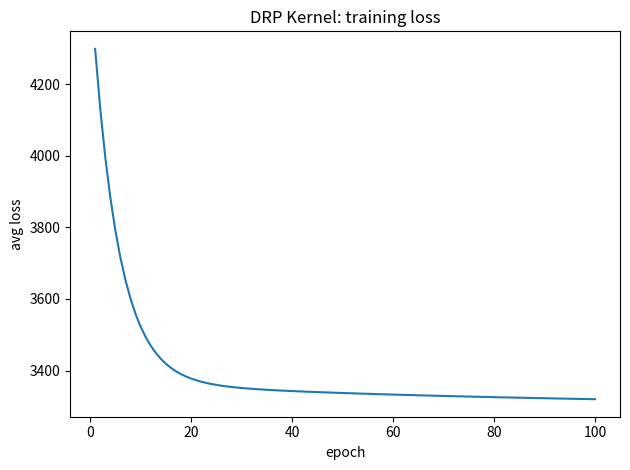

Here is the Python script that generated this plot:
"""Neural core for the DRP Kernel: a self-learning decision graph.

This module provides a tiny, dependency-free neural layer that aligns with
the Decision Record Protocol (DRP). Every "neuron" is a DRP-compatible node
exposing ``neuron_id``, weighted ``inputs`` (causal trace), ``intent``
metadata (``intent_goal_id`` / ``intent_metrics``), and an
``outcome_metric`` measured after a decision is executed.

The graph supports a forward pass (threshold activation) and a simple
gradient-descent backward pass that updates input weights based on the
squared error between observed outcomes and both the factual target and the
declared intent. No external ML frameworks are required; only the Python
standard library is used.

Public API
----------
- :class:`KernelNeuron`
- :class:`KernelGraph`
- :func:`train_on_dataset`
"""

from __future__ import annotations

import json
from typing import Any, Dict, Iterable, List, Optional, Tuple


# ---------------------------------------------------------------------------
# KernelNeuron
# ---------------------------------------------------------------------------


class KernelNeuron:
    """A single DRP-compatible neuron in the decision graph.

    Parameters
    ----------
    neuron_id:
        Stable identifier of the neuron (analogous to DRP ``record_id``).
    inputs:
        Ordered list of input descriptors. Each entry is a dict with keys
        ``ref`` (id of the source neuron), ``weight`` (float, learnable),
        and ``signal`` (float, set during the forward pass).
    activation_threshold:
        Threshold used by the step activation function. Default ``0.5``.
    intent_goal_id:
        Optional identifier of the goal this neuron is aligned with.
    intent_metrics:
        Optional dict of expected target KPI values
        (e.g. ``{"target_revenue": 100}``).
    outcome_metric:
        Optional dict of metrics actually achieved after the decision was
        executed. Used by :meth:`compute_loss`.
    """

    def __init__(
        self,
        neuron_id: str,
        inputs: Optional[List[Dict[str, Any]]] = None,
        activation_threshold: float = 0.5,
        intent_goal_id: Optional[str] = None,
        intent_metrics: Optional[Dict[str, float]] = None,
        outcome_metric: Optional[Dict[str, float]] = None,
    ) -> None:
        self.neuron_id = neuron_id
        self.inputs: List[Dict[str, Any]] = list(inputs) if inputs else []
        self.activation_threshold = float(activation_threshold)
        self.intent_goal_id = intent_goal_id
        self.intent_metrics: Dict[str, float] = (
            dict(intent_metrics) if intent_metrics is not None else {}
        )
        self.outcome_metric: Optional[Dict[str, float]] = (
            dict(outcome_metric) if outcome_metric is not None else None
        )
        self.output: int = 0

    def forward(self) -> bool:
        """Compute the step-activated output and store it in ``self.output``.

        ``pre_activation`` is the dot product of weights and signals across
        all inputs. The neuron fires (``output = 1``) when the
        ``pre_activation`` reaches ``activation_threshold``; otherwise it is
        silent (``output = 0``). Sensor neurons with no inputs default to
        firing, since their signal is injected directly.

        Returns
        -------
        bool
            ``True`` if the neuron fired, ``False`` otherwise.
        """
        if not self.inputs:
            # Sensor / source neuron: it fires by default; its effective
            # signal is injected via ``KernelGraph.forward_pass``.
            self.output = 1
            return True

        pre_activation = sum(
            float(inp.get("weight", 0.0)) * float(inp.get("signal", 0.0))
            for inp in self.inputs
        )
        self.output = 1 if pre_activation >= self.activation_threshold else 0
        return bool(self.output)

    def compute_loss(self, target_outcome: Dict[str, float]) -> float:
        """Return the combined factual + intent squared error.

        ``factual_loss`` measures the gap between the observed
        ``outcome_metric`` and ``target_outcome``. ``goal_loss`` measures
        the gap between the declared ``intent_metrics`` and the same
        ``target_outcome``, capturing how well the original intent matched
        what the world actually demanded.

        If ``outcome_metric`` is not yet recorded, the loss is ``0.0``
        (the decision has not been executed and observed).
        """
        if self.outcome_metric is None:
            return 0.0

        factual_loss = 0.0
        for key, target_value in target_outcome.items():
            actual = float(self.outcome_metric.get(key, 0.0))
            factual_loss += (actual - float(target_value)) ** 2

        goal_loss = 0.0
        if self.intent_metrics:
            for key, target_value in target_outcome.items():
                expected = float(self.intent_metrics.get(key, 0.0))
                goal_loss += (expected - float(target_value)) ** 2

        return factual_loss + goal_loss

    def to_dict(self) -> Dict[str, Any]:
        """Return a JSON-serialisable snapshot of the neuron.

        Useful for debugging and for future bridging with the DRP record
        format. Field names mirror the DRP schema where possible.
        """
        return {
            "neuron_id": self.neuron_id,
            "inputs": [dict(inp) for inp in self.inputs],
            "activation_threshold": self.activation_threshold,
            "intent": {
                "goal_id": self.intent_goal_id,
                "metrics": dict(self.intent_metrics),
            },
            "outcome_metric": dict(self.outcome_metric) if self.outcome_metric else None,
            "output": self.output,
        }


# ---------------------------------------------------------------------------
# KernelGraph
# ---------------------------------------------------------------------------


class KernelGraph:
    """A directed graph of :class:`KernelNeuron` instances.

    The graph stores neurons in :attr:`neurons` and a forward adjacency map
    :attr:`adjacency` mapping ``ref -> [neuron_ids that consume ref]``,
    which allows the backward pass to walk from outputs back to sources.
    """

    def __init__(self) -> None:
        self.neurons: Dict[str, KernelNeuron] = {}
        # adjacency[ref] = list of neuron_ids that reference `ref` as input
        self.adjacency: Dict[str, List[str]] = {}

    # -- construction -------------------------------------------------------

    def add_neuron(
        self,
        neuron_id: str,
        inputs: Optional[List[Dict[str, Any]]] = None,
        threshold: float = 0.5,
        intent_goal_id: Optional[str] = None,
        intent_metrics: Optional[Dict[str, float]] = None,
    ) -> KernelNeuron:
        """Create a neuron, register it, and update the adjacency map.

        Returns the created :class:`KernelNeuron`.
        """
        if neuron_id in self.neurons:
            raise ValueError(f"neuron_id already registered: {neuron_id!r}")

        neuron = KernelNeuron(
            neuron_id=neuron_id,
            inputs=inputs,
            activation_threshold=threshold,
            intent_goal_id=intent_goal_id,
            intent_metrics=intent_metrics,
        )
        self.neurons[neuron_id] = neuron
        self.adjacency.setdefault(neuron_id, [])
        for inp in neuron.inputs:
            ref = inp.get("ref")
            if ref is None:
                continue
            self.adjacency.setdefault(ref, []).append(neuron_id)
        return neuron

    # -- forward pass -------------------------------------------------------

    def forward_pass(self, input_signals: Dict[str, float]) -> Dict[str, int]:
        """Propagate signals through the graph and return per-neuron outputs.

        For sensor neurons (no ``inputs``) the value from ``input_signals``
        is honoured: a sensor fires (``output = 1``) iff its injected
        signal is non-zero, and is silent otherwise. Sensor signals are
        also broadcast as the ``signal`` of any downstream input that
        references them.

        For non-sensor neurons, every input's ``signal`` is refreshed from
        ``input_signals`` (when present) before calling
        :meth:`KernelNeuron.forward`.
        """
        outputs: Dict[str, int] = {}

        # Pass 1: handle sensor neurons (no inputs) using injected signals.
        for neuron_id, neuron in self.neurons.items():
            if not neuron.inputs:
                signal = float(input_signals.get(neuron_id, 0.0))
                neuron.output = 1 if signal != 0.0 else 0
                outputs[neuron_id] = neuron.output

        # Pass 2: refresh downstream inputs and run their activations.
        for neuron_id, neuron in self.neurons.items():
            if not neuron.inputs:
                continue
            for inp in neuron.inputs:
                ref = inp.get("ref")
                if ref in input_signals:
                    inp["signal"] = float(input_signals[ref])
                elif ref in self.neurons and not self.neurons[ref].inputs:
                    # Source is a known sensor with no signal supplied;
                    # default its signal to 0.0 to keep behaviour explicit.
                    inp["signal"] = 0.0
            neuron.forward()
            outputs[neuron_id] = neuron.output

        return outputs

    # -- backward pass ------------------------------------------------------

    def backward_pass(
        self,
        neuron_id: str,
        loss_gradient: float,
        learning_rate: float = 0.01,
        _visited: Optional[set] = None,
    ) -> None:
        """Update input weights via gradient descent and recurse upstream.

        The activation is treated as a step function whose derivative is
        approximated as ``1`` so that learning still proceeds when the
        neuron fires. If the neuron is silent (``output == 0``), no update
        is applied and recursion stops, mirroring the fact that no causal
        contribution propagated through this branch.

        Parameters
        ----------
        neuron_id:
            Id of the neuron whose inputs should be updated.
        loss_gradient:
            Scalar gradient propagated from downstream (or the loss itself
            for the final neuron).
        learning_rate:
            Step size used by SGD.
        _visited:
            Internal cycle guard; do not pass explicitly.
        """
        if _visited is None:
            _visited = set()
        if neuron_id in _visited:
            return
        _visited.add(neuron_id)

        neuron = self.neurons.get(neuron_id)
        if neuron is None or neuron.output != 1:
            return

        # Derivative of the step activation w.r.t. pre-activation is taken
        # as 1 (a smooth-relaxation trick); gradient w.r.t. each weight is
        # therefore ``loss_gradient * 1 * signal``.
        for inp in neuron.inputs:
            signal = float(inp.get("signal", 0.0))
            gradient = loss_gradient * 1.0 * signal
            inp["weight"] = float(inp.get("weight", 0.0)) - learning_rate * gradient

            ref = inp.get("ref")
            if ref in self.neurons:
                self.backward_pass(
                    ref,
                    loss_gradient=loss_gradient,
                    learning_rate=learning_rate,
                    _visited=_visited,
                )

    # -- introspection ------------------------------------------------------

    def to_json(self, indent: int = 2) -> str:
        """Return a JSON snapshot of every neuron in the graph."""
        return json.dumps(
            {nid: n.to_dict() for nid, n in self.neurons.items()},
            indent=indent,
            ensure_ascii=False,
        )


# ---------------------------------------------------------------------------
# Training loop
# ---------------------------------------------------------------------------


Example = Tuple[Dict[str, float], Dict[str, Dict[str, float]]]


def _pre_activation(neuron: KernelNeuron) -> float:
    """Return the linear pre-activation (dot product) of a neuron."""
    return sum(
        float(inp.get("weight", 0.0)) * float(inp.get("signal", 0.0))
        for inp in neuron.inputs
    )


def train_on_dataset(
    graph: KernelGraph,
    dataset: Iterable[Example],
    epochs: int = 100,
    learning_rate: float = 0.01,
    verbose: bool = True,
) -> List[float]:
    """Train ``graph`` on a list of ``(input_signals, target_outcome)`` pairs.

    Training uses the continuous pre-activation as a smooth surrogate for
    the step-activated output (a straight-through-estimator approach), so
    that gradients can flow even when a neuron is silent at inference time.

    For every target neuron the routine:

    1. Computes the pre-activation ``z = Σ w_i · s_i``.
    2. Synthesises ``outcome_metric[k] = z · intent_metrics[k]`` for each
       ``k`` in the target — i.e. the neuron is "expected" to scale its
       intent metrics linearly with how confidently it fires.
    3. Records the squared error via :meth:`KernelNeuron.compute_loss`.
    4. Propagates a signed analytical gradient through
       :meth:`KernelGraph.backward_pass`. The neuron's output is forced
       to ``1`` for the duration of the backward call (STE), so weights
       can still move when the threshold has not yet been crossed.

    Parameters
    ----------
    graph:
        The :class:`KernelGraph` to train (mutated in place).
    dataset:
        Iterable of ``(input_signals, target_outcome)`` tuples. The target
        outcome is a mapping ``neuron_id -> {metric_key: value}``.
    epochs:
        Number of full passes over the dataset.
    learning_rate:
        SGD step size.
    verbose:
        When ``True`` (default), prints the average loss per epoch.

    Returns
    -------
    list[float]
        History of average losses, one entry per epoch.
    """
    samples: List[Example] = list(dataset)
    if not samples:
        raise ValueError("dataset must contain at least one example")

    loss_history: List[float] = []

    for epoch in range(epochs):
        total_loss = 0.0
        for input_signals, target_outcome in samples:
            graph.forward_pass(input_signals)

            example_loss = 0.0
            grads: Dict[str, float] = {}
            for neuron_id, target_metrics in target_outcome.items():
                neuron = graph.neurons.get(neuron_id)
                if neuron is None:
                    continue

                z = _pre_activation(neuron)

                # Synthesise outcome_metric from the continuous surrogate
                # so the loss is differentiable w.r.t. weights.
                synthesised: Dict[str, float] = {}
                grad = 0.0
                for key, target_value in target_metrics.items():
                    scale = float(neuron.intent_metrics.get(key, 1.0))
                    safe_scale = scale if scale != 0.0 else 1.0
                    predicted = z * scale
                    synthesised[key] = predicted
                    # Train in z-space: residual_z = z - target/scale.
                    # Gradient w.r.t. z is 2*residual_z so the learning
                    # rate stays well-conditioned regardless of metric
                    # magnitude (e.g. revenue in dollars vs. percent).
                    grad += 2.0 * (predicted - float(target_value)) / safe_scale
                neuron.outcome_metric = synthesised

                example_loss += neuron.compute_loss(target_metrics)
                grads[neuron_id] = grad

            for neuron_id, grad in grads.items():
                neuron = graph.neurons[neuron_id]
                saved_output = neuron.output
                neuron.output = 1  # STE: allow gradient flow during training
                try:
                    graph.backward_pass(
                        neuron_id,
                        loss_gradient=grad,
                        learning_rate=learning_rate,
                    )
                finally:
                    neuron.output = saved_output

            total_loss += example_loss

        avg_loss = total_loss / len(samples)
        loss_history.append(avg_loss)
        if verbose:
            print(f"epoch {epoch + 1:>4d}/{epochs}  avg_loss={avg_loss:.6f}")

    return loss_history


# ---------------------------------------------------------------------------
# Demo / smoke test
# ---------------------------------------------------------------------------


def _build_demo_graph() -> KernelGraph:
    """Construct the canonical 3-sensor + 1-decision demo graph."""
    graph = KernelGraph()
    graph.add_neuron("sensor_a", inputs=[])
    graph.add_neuron("sensor_b", inputs=[])
    graph.add_neuron("sensor_c", inputs=[])
    graph.add_neuron(
        "decision_1",
        inputs=[
            {"ref": "sensor_a", "weight": 0.2, "signal": 0.0},
            {"ref": "sensor_b", "weight": 0.2, "signal": 0.0},
            {"ref": "sensor_c", "weight": 0.2, "signal": 0.0},
        ],
        threshold=0.5,
        intent_goal_id="goal_1",
        intent_metrics={"target_revenue": 100},
    )
    return graph


def _demo() -> None:
    """Run the documented demo: 4 examples, 100 epochs, lr=0.01."""
    graph = _build_demo_graph()

    dataset: List[Example] = [
        ({"sensor_a": 0.0, "sensor_b": 0.0, "sensor_c": 0.0},
         {"decision_1": {"target_revenue": 0}}),
        ({"sensor_a": 0.5, "sensor_b": 0.2, "sensor_c": 0.0},
         {"decision_1": {"target_revenue": 50}}),
        ({"sensor_a": 1.0, "sensor_b": 1.0, "sensor_c": 0.0},
         {"decision_1": {"target_revenue": 80}}),
        ({"sensor_a": 1.0, "sensor_b": 1.0, "sensor_c": 1.0},
         {"decision_1": {"target_revenue": 100}}),
    ]

    print("Initial decision_1 weights:")
    for inp in graph.neurons["decision_1"].inputs:
        print(f"  {inp['ref']}: {inp['weight']:.4f}")

    loss_history = train_on_dataset(
        graph, dataset, epochs=100, learning_rate=0.01, verbose=False
    )

    print("\nFinal decision_1 weights:")
    for inp in graph.neurons["decision_1"].inputs:
        print(f"  {inp['ref']}: {inp['weight']:.4f}")

    try:
        import matplotlib.pyplot as plt  # type: ignore

        plt.figure()
        plt.plot(range(1, len(loss_history) + 1), loss_history)
        plt.xlabel("epoch")
        plt.ylabel("avg loss")
        plt.title("DRP Kernel: training loss")
        plt.tight_layout()
        plt.savefig("kernel_loss.png")
        print("\nLoss curve saved to kernel_loss.png")
    except Exception:
        tail = loss_history[-5:]
        print("\nLast 5 epoch losses:")
        for i, value in enumerate(tail, start=len(loss_history) - len(tail) + 1):
            print(f"  epoch {i}: {value:.6f}")


if __name__ == "__main__":
    _demo()
